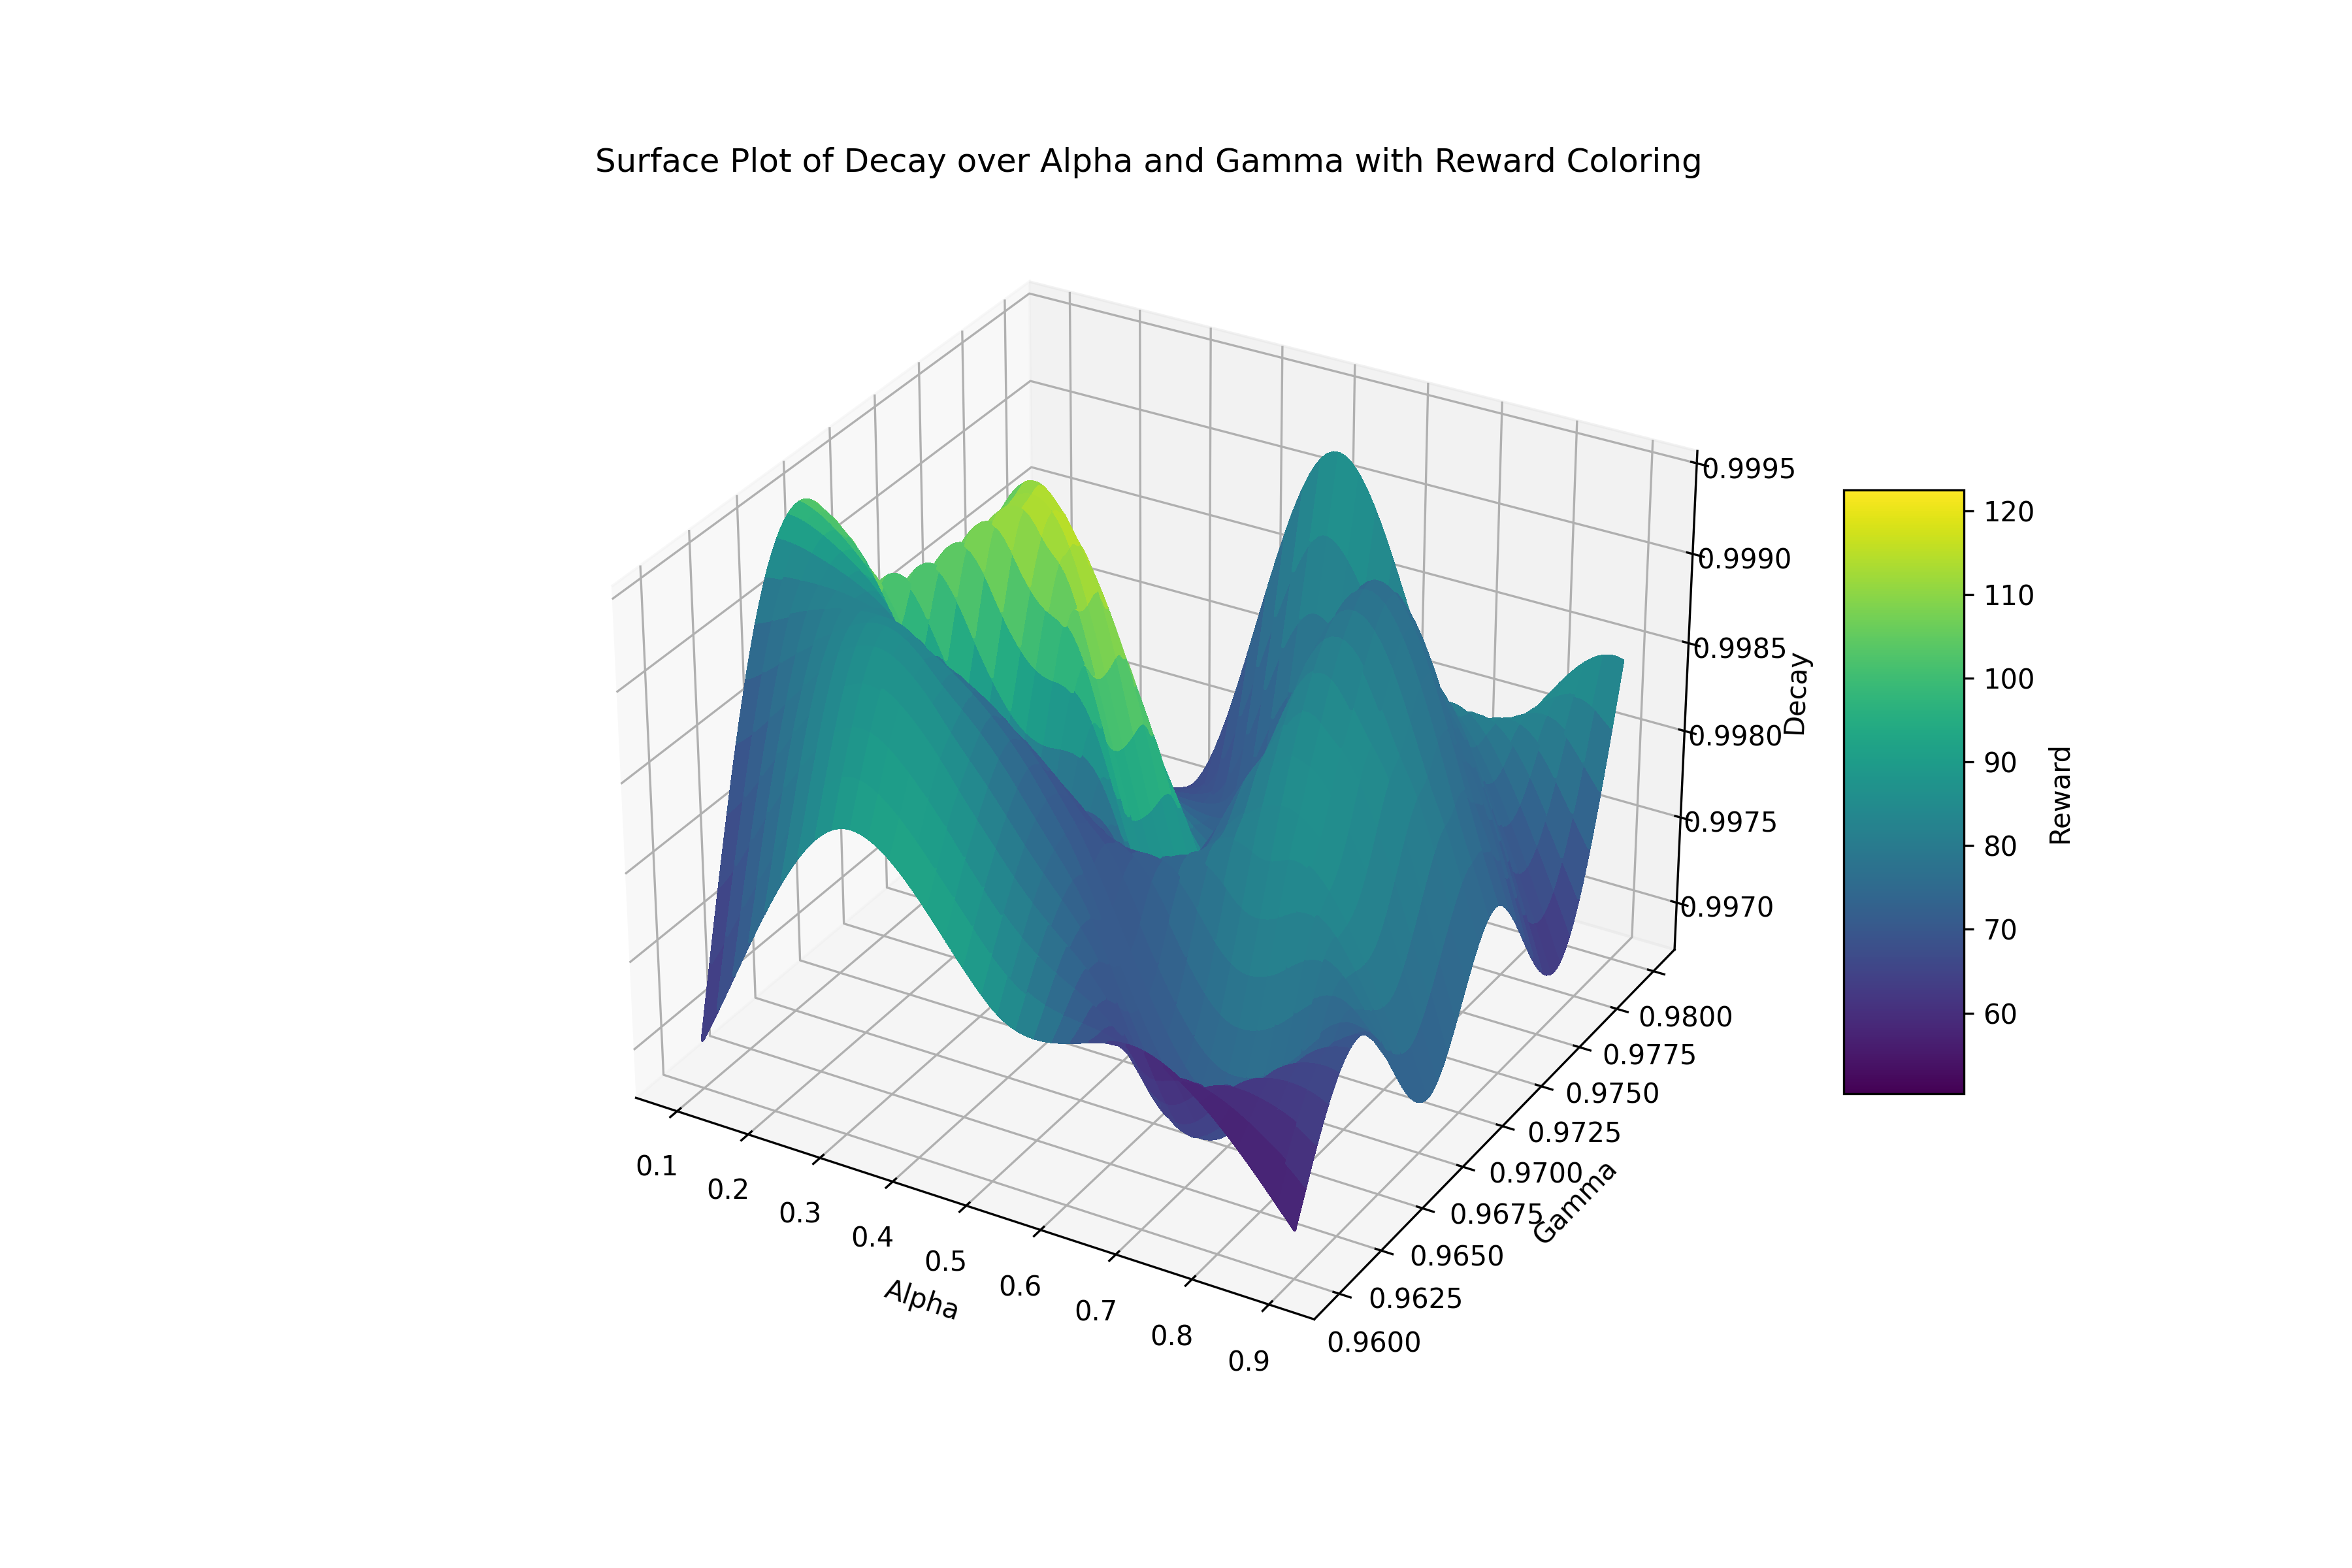

The file beside this chart, header and first rows:
alpha, gamma, decay, reward
0.1, 0.96, 0.997, 64.01
0.1, 0.96, 0.9977, 65.49
0.1, 0.96, 0.9985, 69.39
0.1, 0.96, 0.9992, 83.9
0.1, 0.96, 0.9999, 99.85
0.1, 0.964, 0.997, 67.24
0.1, 0.964, 0.9977, 74.57
0.1, 0.964, 0.9985, 77.64
0.1, 0.964, 0.9992, 82.52
0.1, 0.964, 0.9999, 110.1
0.1, 0.968, 0.997, 67.66
0.1, 0.968, 0.9977, 91.55
0.1, 0.968, 0.9985, 81.91
0.1, 0.968, 0.9992, 108.5
0.1, 0.968, 0.9999, 84.41
0.1, 0.972, 0.997, 60.29
0.1, 0.972, 0.9977, 60.77
0.1, 0.972, 0.9985, 84.74
0.1, 0.972, 0.9992, 85.14
0.1, 0.972, 0.9999, 80.07
0.1, 0.976, 0.997, 69
0.1, 0.976, 0.9977, 79.15
0.1, 0.976, 0.9985, 70.39
0.1, 0.976, 0.9992, 82.96
0.1, 0.976, 0.9999, 98.61
0.1, 0.98, 0.997, 67.95
0.1, 0.98, 0.9977, 61.51
0.1, 0.98, 0.9985, 78.15
0.1, 0.98, 0.9992, 102.3
0.1, 0.98, 0.9999, 110.3
0.3, 0.96, 0.997, 85.65
0.3, 0.96, 0.9977, 63.26
0.3, 0.96, 0.9985, 89.45
0.3, 0.96, 0.9992, 95
0.3, 0.96, 0.9999, 99.76
0.3, 0.964, 0.997, 50.35
0.3, 0.964, 0.9977, 72.76
0.3, 0.964, 0.9985, 70.01
0.3, 0.964, 0.9992, 80.19
0.3, 0.964, 0.9999, 88.08
0.3, 0.968, 0.997, 62.89
0.3, 0.968, 0.9977, 72.45
0.3, 0.968, 0.9985, 76.05
0.3, 0.968, 0.9992, 88.34
0.3, 0.968, 0.9999, 98.37
0.3, 0.972, 0.997, 62.61
0.3, 0.972, 0.9977, 75.27
0.3, 0.972, 0.9985, 84.78
0.3, 0.972, 0.9992, 114.1
0.3, 0.972, 0.9999, 108.3
0.3, 0.976, 0.997, 78.07
0.3, 0.976, 0.9977, 81.92
0.3, 0.976, 0.9985, 88.51
0.3, 0.976, 0.9992, 87.68
0.3, 0.976, 0.9999, 97.69
0.3, 0.98, 0.997, 65.71
0.3, 0.98, 0.9977, 74.44
0.3, 0.98, 0.9985, 90.04
0.3, 0.98, 0.9992, 110.4
0.3, 0.98, 0.9999, 88.65
... 90 more rows
